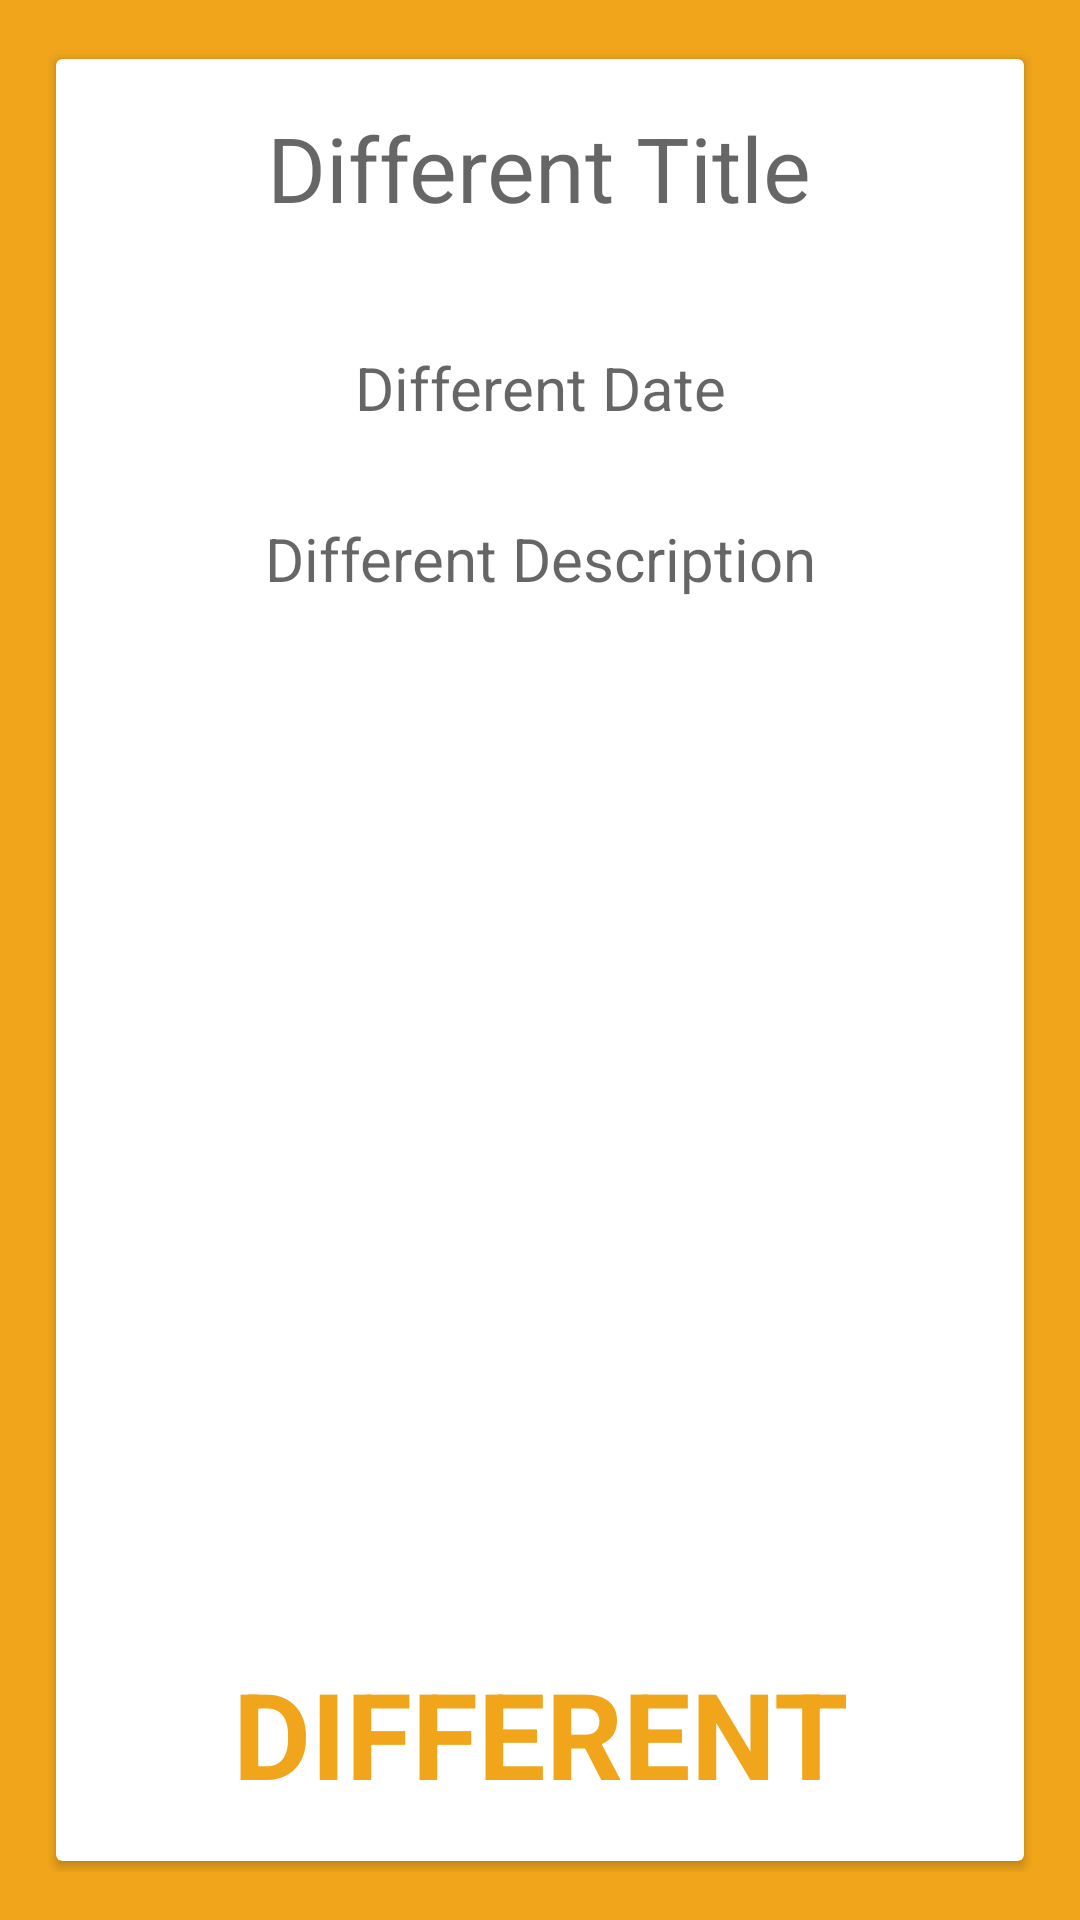

The Android layout XML behind this screen, and the referenced resources:
<!-- AndroidManifest.xml: application theme AppTheme -->
<!-- res/layout/activity_different.xml -->
<?xml version="1.0" encoding="utf-8"?>
<LinearLayout xmlns:android="http://schemas.android.com/apk/res/android"
    xmlns:app="http://schemas.android.com/apk/res-auto"
    xmlns:tools="http://schemas.android.com/tools"
    android:id="@+id/activity_different"
    android:layout_width="match_parent"
    android:layout_height="match_parent"
    android:background="@color/color_marker_different"
    android:orientation="vertical"
    android:paddingBottom="@dimen/activity_vertical_margin"
    android:paddingLeft="@dimen/activity_horizontal_margin"
    android:paddingRight="@dimen/activity_horizontal_margin"
    android:paddingTop="@dimen/activity_vertical_margin"
    tools:context="ua.a5.newnotes.activities.events_activities.EventActivity">

    <android.support.v7.widget.CardView
        android:id="@+id/card_view_ideas"
        android:layout_width="match_parent"
        android:layout_height="match_parent"
        app:cardElevation="2dp"
        app:cardUseCompatPadding="true">

        <RelativeLayout
            android:layout_width="match_parent"
            android:layout_height="match_parent"
            android:layout_margin="16dp">


            <TextView
                android:id="@+id/tv_different_activity_date"
                android:layout_width="match_parent"
                android:layout_height="wrap_content"
                android:layout_alignParentLeft="true"
                android:layout_alignParentStart="true"
                android:layout_below="@+id/linearLayout"
                android:layout_marginTop="30dp"
                android:gravity="center"
                android:hint="Different Date"
                android:textColor="@color/color_item_activity_date"
                android:textSize="@dimen/item_activity_date_size" />

            <TextView
                android:id="@+id/tv_different_activity_description"
                android:layout_width="match_parent"
                android:layout_height="wrap_content"
                android:layout_alignParentLeft="true"
                android:layout_alignParentStart="true"
                android:layout_below="@+id/tv_different_activity_date"
                android:layout_marginTop="30dp"
                android:gravity="center"
                android:hint="Different Description"
                android:textColor="@color/color_item_activity_description"
                android:textSize="@dimen/item_activity_description_size" />


            <TextView
                android:layout_width="match_parent"
                android:layout_height="wrap_content"
                android:layout_alignParentBottom="true"
                android:layout_centerHorizontal="true"
                android:gravity="bottom|center"
                android:text="DIFFERENT"
                android:textColor="@color/color_marker_different"
                android:textSize="40sp"
                android:textStyle="bold" />

            <LinearLayout
                android:id="@+id/linearLayout"
                android:layout_width="match_parent"
                android:layout_height="wrap_content"
                android:layout_alignParentTop="true"
                android:layout_centerHorizontal="true">

                <ImageView
                    android:layout_width="0dp"
                    android:layout_height="50dp"
                    android:layout_weight="1"
                    android:src="@drawable/ic_star" />

                <TextView
                    android:id="@+id/tv_different_activity_title"
                    android:layout_width="0dp"
                    android:layout_height="wrap_content"
                    android:layout_weight="4"
                    android:gravity="center"
                    android:hint="Different Title"
                    android:textColor="@color/color_marker_different"
                    android:textSize="@dimen/item_activity_title_size" />

                <ImageView
                    android:id="@+id/iv_different_menu"
                    android:layout_width="0dp"
                    android:layout_height="50dp"
                    android:layout_weight="1"
                    android:src="@drawable/ic_menu" />
            </LinearLayout>

        </RelativeLayout>
    </android.support.v7.widget.CardView>
</LinearLayout>
<!-- resources referenced by this layout -->
<resources>
  <color name="color_item_activity_date">#f01305</color>
  <color name="color_item_activity_description">#191919</color>
  <color name="color_marker_different">#f0a51b</color>
  <dimen name="activity_horizontal_margin">16dp</dimen>
  <dimen name="activity_vertical_margin">16dp</dimen>
  <dimen name="item_activity_date_size">20sp</dimen>
  <dimen name="item_activity_description_size">20sp</dimen>
  <dimen name="item_activity_title_size">30sp</dimen>
  <style name="AppTheme" parent="Theme.AppCompat.Light.NoActionBar" />
</resources>
